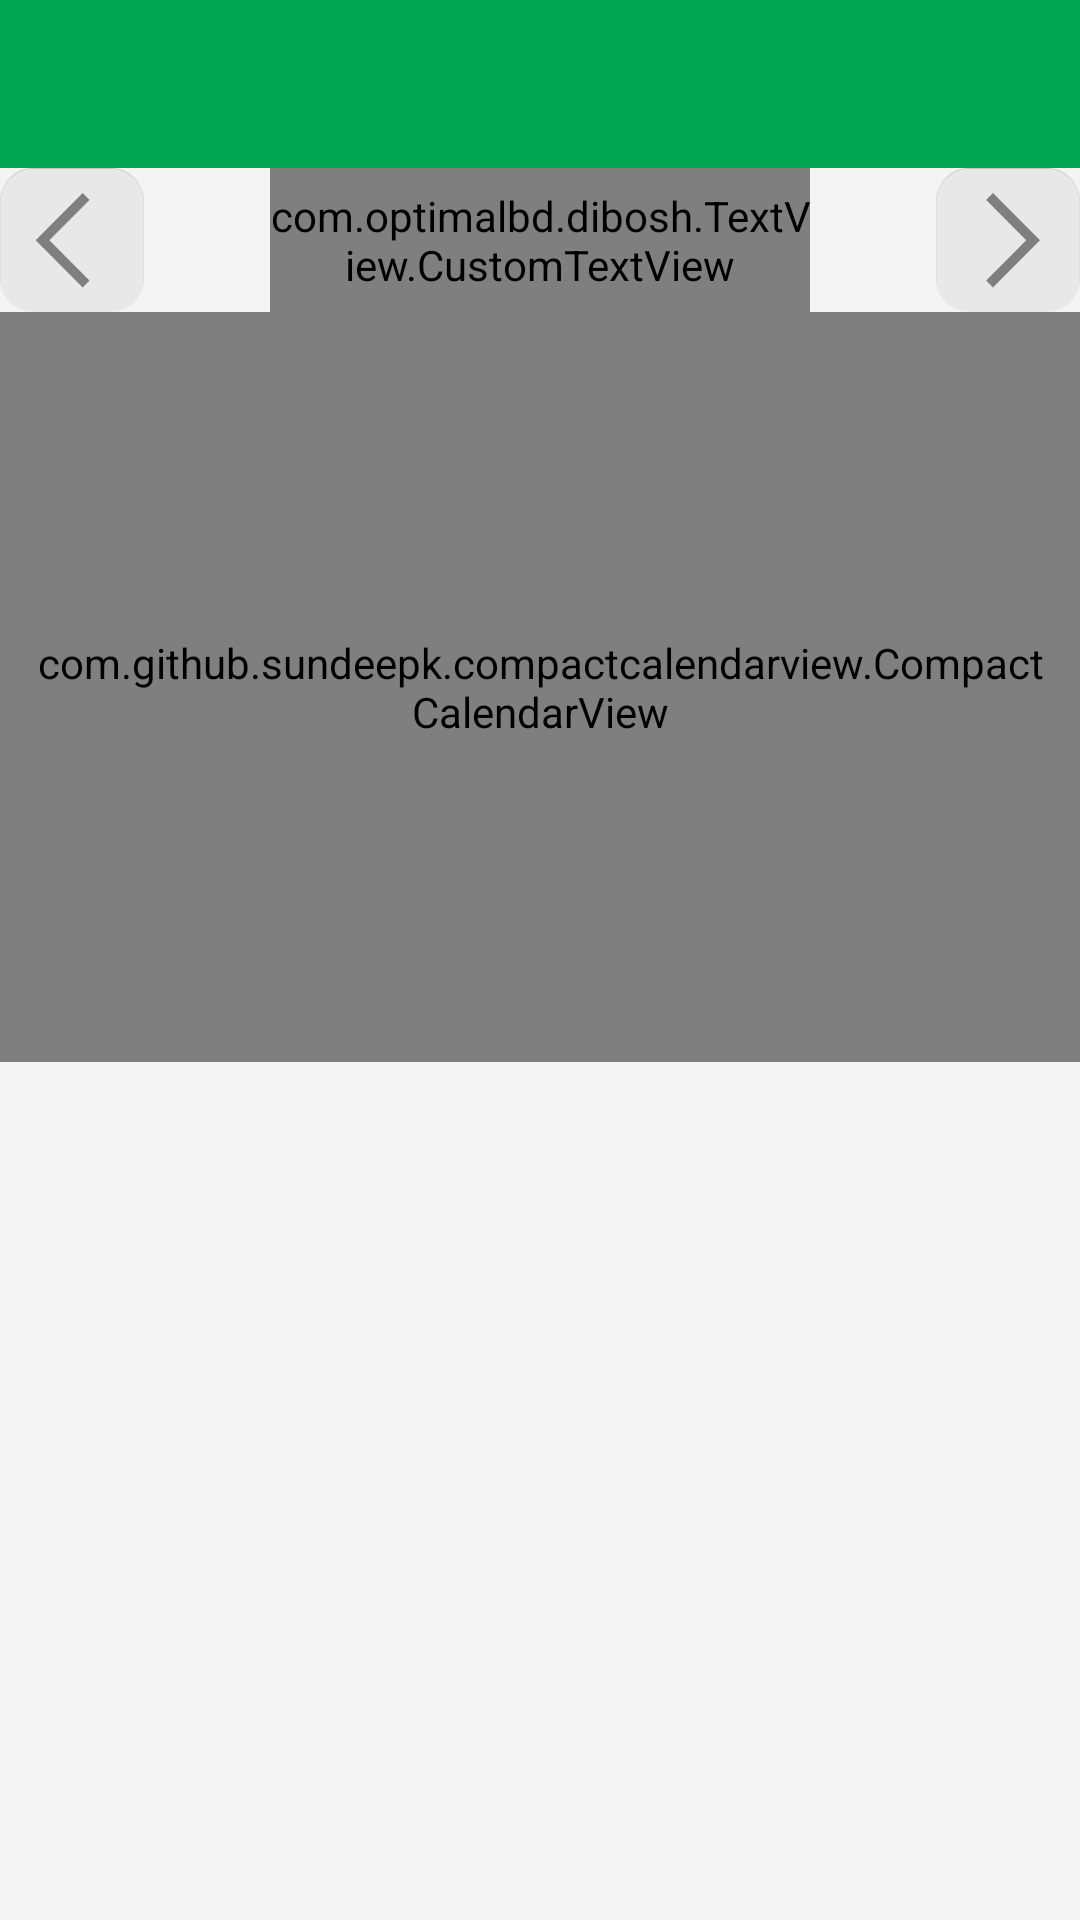

Reconstruct the res/layout file that produces this screen, plus the resources it refers to.
<!-- AndroidManifest.xml: application theme AppTheme -->
<!-- res/layout/activity_event_in_calender.xml -->
<?xml version="1.0" encoding="utf-8"?>
<LinearLayout xmlns:android="http://schemas.android.com/apk/res/android"
    xmlns:app="http://schemas.android.com/apk/res-auto"
    xmlns:tools="http://schemas.android.com/tools"
    android:id="@+id/activity_event_in_calender"
    android:layout_width="match_parent"
    android:layout_height="match_parent"
    android:orientation="vertical"
    android:background="#F4F4F4"
    tools:context="com.optimalbd.dibosh.EventInCalenderActivity">
    <include layout="@layout/app_bar_main" />

    <LinearLayout
        android:layout_width="match_parent"
        android:layout_height="wrap_content">

        <LinearLayout
            android:layout_width="0dp"
            android:layout_height="wrap_content"
            android:layout_weight="0.5"
            android:gravity="left">

            <ImageView
                android:layout_width="wrap_content"
                android:layout_height="wrap_content"
                android:onClick="preClick"
                android:src="@drawable/arrow_left"
                android:textAllCaps="false" />

        </LinearLayout>


        <com.optimalbd.dibosh.TextView.CustomTextView
            android:id="@+id/monthTV"
            android:layout_width="0dp"
            android:layout_height="match_parent"
            android:layout_weight="1"
            android:gravity="center"
            android:text="Name"
            android:textColor="@android:color/black"
            android:textSize="20sp"
            app:customFont="@string/font_name" />

        <LinearLayout
            android:layout_width="0dp"
            android:layout_height="wrap_content"
            android:layout_weight="0.5"
            android:gravity="right">

            <ImageView
                android:layout_width="wrap_content"
                android:layout_height="wrap_content"
                android:onClick="nextClick"
                android:src="@drawable/arrow_right"
                android:textAllCaps="false"
                android:id="@+id/imageView" />

        </LinearLayout>


    </LinearLayout>

    <com.github.sundeepk.compactcalendarview.CompactCalendarView xmlns:app="http://schemas.android.com/apk/res-auto"
        android:id="@+id/compactcalendar_view"
        android:layout_width="fill_parent"
        android:layout_height="250dp"
        android:paddingLeft="10dp"
        android:paddingRight="10dp"
        app:compactCalendarBackgroundColor="#ffe95451"
        app:compactCalendarCurrentDayBackgroundColor="#0611e2"
        app:compactCalendarCurrentSelectedDayBackgroundColor="#E57373"
        app:compactCalendarEventIndicatorStyle="no_fill_large_indicator"
        app:compactCalendarMultiEventIndicatorColor="#fff"
        app:compactCalendarTextColor="#fff"
        app:compactCalendarTextSize="12sp" />

    <ListView
        android:id="@+id/calenderListView"
        android:layout_width="match_parent"
        android:layout_height="match_parent"
        android:layout_margin="10dp"
        android:divider="@null" />


</LinearLayout>
<!-- res/layout/app_bar_main.xml (included above) -->
<?xml version="1.0" encoding="utf-8"?>
<android.support.design.widget.CoordinatorLayout xmlns:android="http://schemas.android.com/apk/res/android"
    xmlns:app="http://schemas.android.com/apk/res-auto"
    xmlns:tools="http://schemas.android.com/tools"
    android:id="@+id/appbar"

    android:layout_width="match_parent"
    android:layout_height="wrap_content"

    tools:context=".MainActivity">

    <android.support.design.widget.AppBarLayout
        android:layout_width="match_parent"
        android:layout_height="match_parent"
        android:fitsSystemWindows="true"
        android:theme="@style/AppTheme.AppBarOverlay">

        <android.support.v7.widget.Toolbar
            android:id="@+id/toolbar"
            android:layout_width="match_parent"
            android:layout_height="?attr/actionBarSize"
            android:background="#00A651"
            android:fitsSystemWindows="true"
            app:popupTheme="@style/AppTheme.PopupOverlay">

            <LinearLayout
                android:id="@+id/dateLayout"
                android:layout_width="match_parent"
                android:layout_height="?attr/actionBarSize"
                android:layout_gravity="center"
                android:visibility="gone">

                <com.optimalbd.dibosh.TextView.CustomTextView
                    android:id="@+id/dateTV"
                    android:layout_width="match_parent"
                    android:layout_height="match_parent"
                    android:gravity="center_vertical"
                    android:text="@string/app_name"
                    android:textColor="@android:color/white"
                    android:textSize="20sp"
                    app:customFont="@string/font_name" />


            </LinearLayout>


        </android.support.v7.widget.Toolbar>

    </android.support.design.widget.AppBarLayout>

</android.support.design.widget.CoordinatorLayout>
<!-- resources referenced by this layout -->
<resources>
  <!-- drawable arrow_left: png bitmap (drawable-xxxhdpi, 8200 bytes) -->
  <!-- drawable arrow_right: png bitmap (drawable-xxxhdpi, 8302 bytes) -->
  <string name="app_name">Dibosh</string>
  <string name="font_name">Georgia.ttf</string>
  <style name="AppTheme.AppBarOverlay" parent="ThemeOverlay.AppCompat.Dark.ActionBar" />
  <style name="AppTheme.PopupOverlay" parent="ThemeOverlay.AppCompat.Light" />
  <style name="AppTheme" parent="Theme.AppCompat.Light.NoActionBar">
          
          <item name="colorPrimary">@color/colorPrimary</item>
          <item name="colorPrimaryDark">@color/colorPrimaryDark</item>
          <item name="colorAccent">@color/colorAccent</item>
          <item name="android:dropDownListViewStyle">@style/mySpinnerStyle</item>
      </style>
  <color name="colorPrimary">#3F51B5</color>
  <color name="colorPrimaryDark">#E700A651</color>
  <color name="colorAccent">#FF4081</color>
  <style name="mySpinnerStyle" parent="android:Widget.ListView.DropDown">
          <item name="android:divider">#00ff00</item>
          <item name="android:dividerHeight">1dp</item>
      </style>
</resources>
